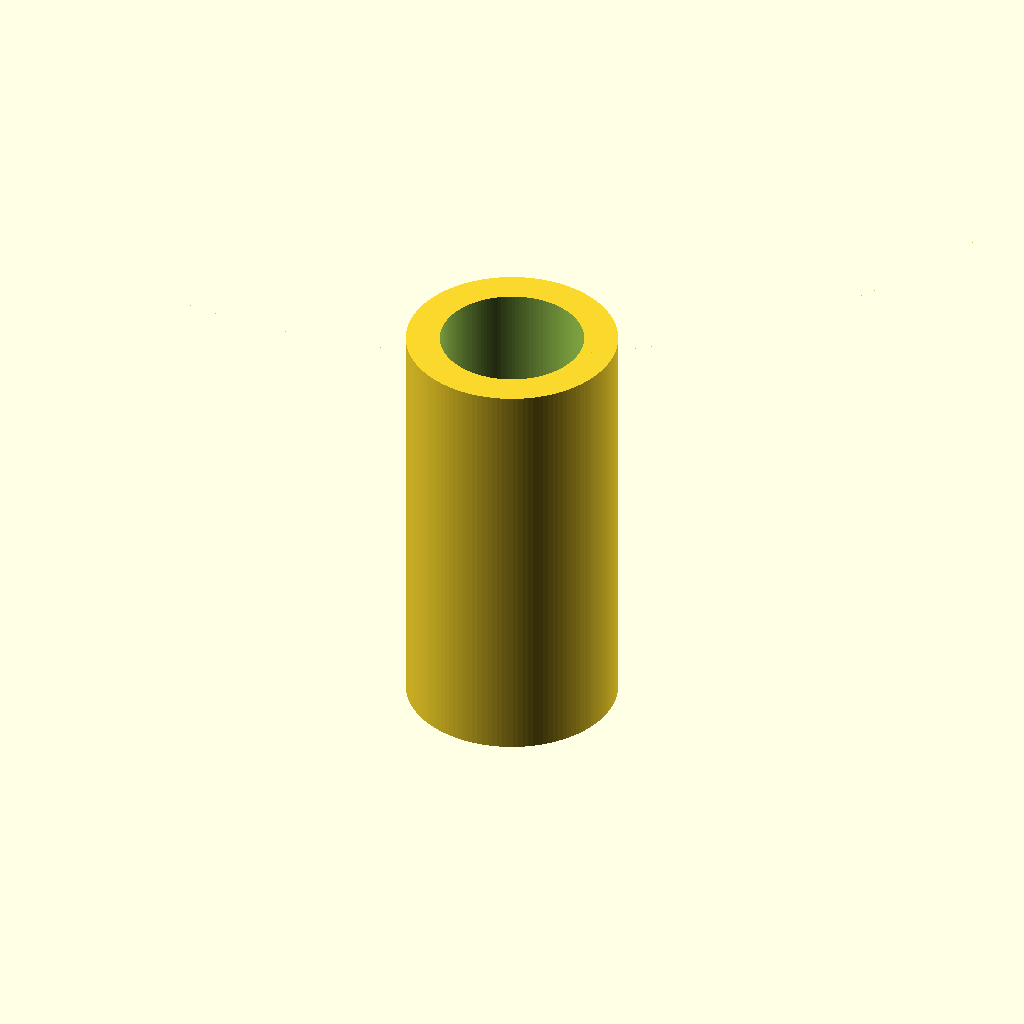
Cell 1 — every parameter at its default value.
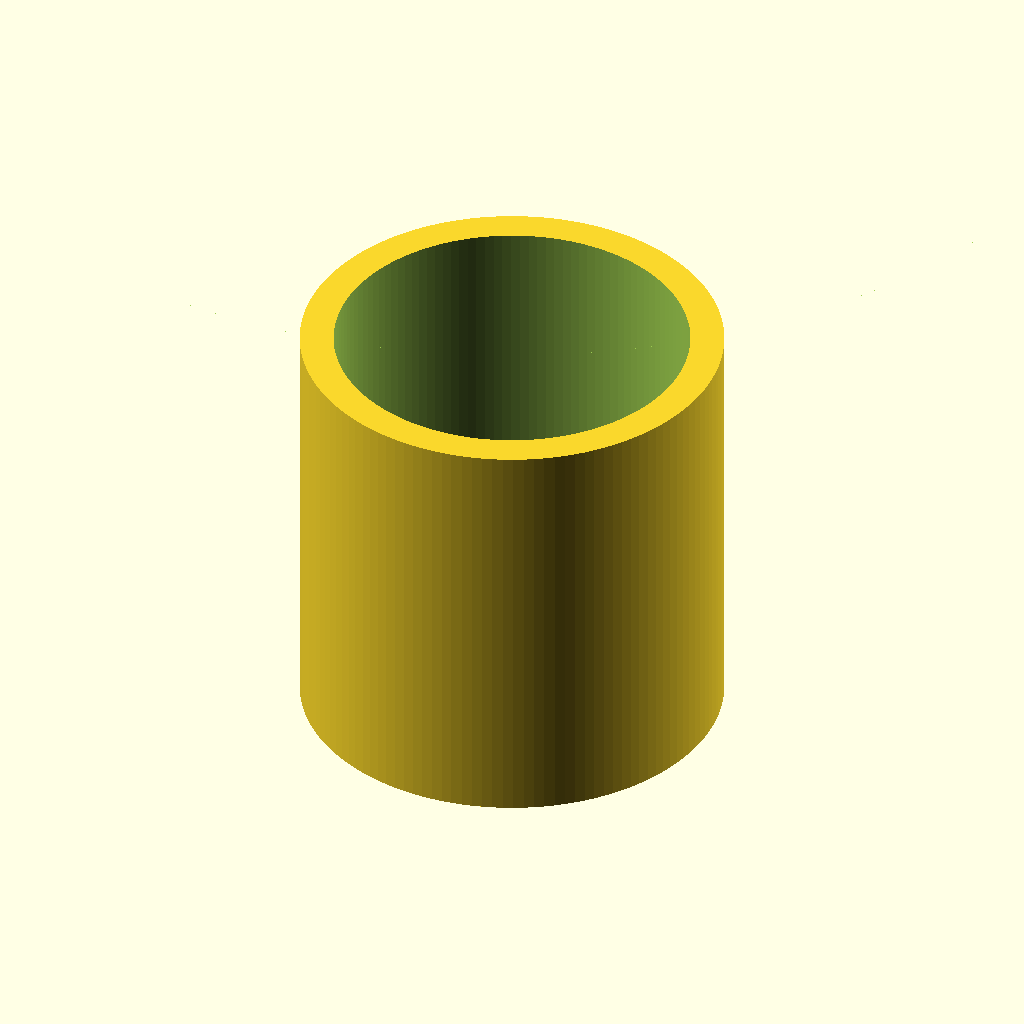
Cell 2 — spout_od set to 20, the other parameters unchanged.
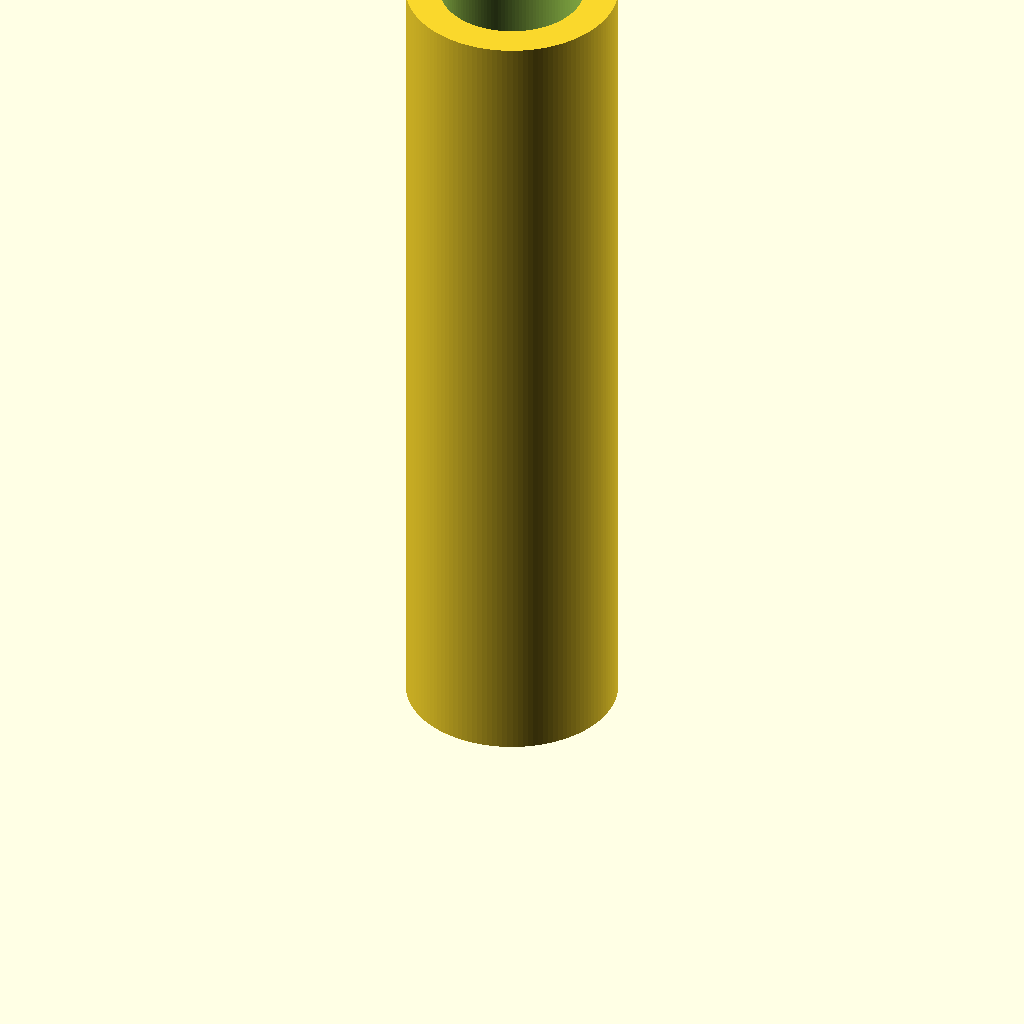
Cell 3 — spout_h set to 40, the other parameters unchanged.
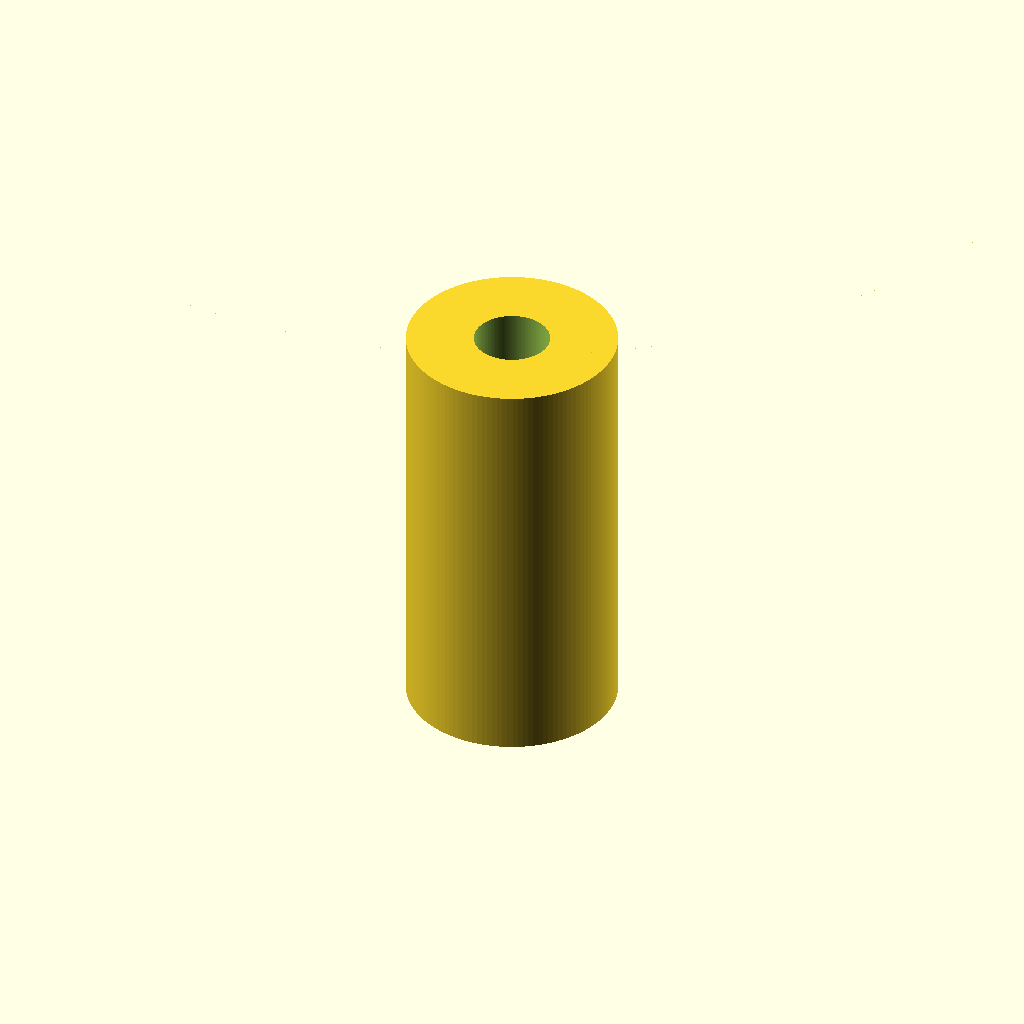
Cell 4: the same model with wall = 3.2.
All cells are drawn from one camera (rotation 55°, 0°, 25°, orthographic, colour scheme Cornfield), so only the parameter changes between them.
OpenSCAD source file bench/results/gpu-v9s1-h1-g6/code/scadcoder-v9s1/lab_funnel_60mm_s3_a1.scad:
// Lab funnel - printed upright, open at top and bottom
// Units: mm

// ---- Parameters ----
spout_od      = 10;    // spout outer diameter
spout_h       = 20;    // spout height (z = 0 to 20)
cone_od_top   = 60;    // cone rim outer diameter (z = 50)
cone_h        = 30;    // cone height (z = 20 to 50)
wall          = 1.6;   // wall thickness everywhere
eps           = 0.5;   // cutter overshoot past faces

$fn = 128;

// ---- Derived ----
spout_id = spout_od - 2 * wall;   // bore diameter
cone_id_top = cone_od_top - 2 * wall;  // cone inner diameter at rim

// ---- Model ----
difference() {
    union() {
        // Spout (tube)
        cylinder(d = spout_od, h = spout_h);
        // Cone - thick-walled, built as a frustum
        translate([0, 0, spout_h])
            rotate_extrude()
                polygon(points = [
                    [cone_id_top / 2, spout_h + cone_h],
                    [cone_od_top / 2, spout_h + cone_h],
                    [cone_od_top / 2, spout_h],
                    [cone_id_top / 2, spout_h]
                ]);
    }
    // Through-bore: spout bore up to cone start, then cone bore to rim
    translate([0, 0, spout_h])
        rotate_extrude()
            polygon(points = [
                [cone_id_top / 2, spout_h + cone_h],
                [cone_od_top / 2, spout_h + cone_h],
                [cone_od_top / 2, spout_h],
                [cone_id_top / 2, spout_h]
            ]);
    // Cap below spout start so the bore is clean through
    translate([0, 0, -eps])
        cylinder(d = spout_id, h = spout_h + 2 * eps);
}
Parameter table extracted from the source (name, type, default, range or options):
spout_od: number, default 10
spout_h: number, default 20
cone_od_top: number, default 60
cone_h: number, default 30
wall: number, default 1.6
eps: number, default 0.5
